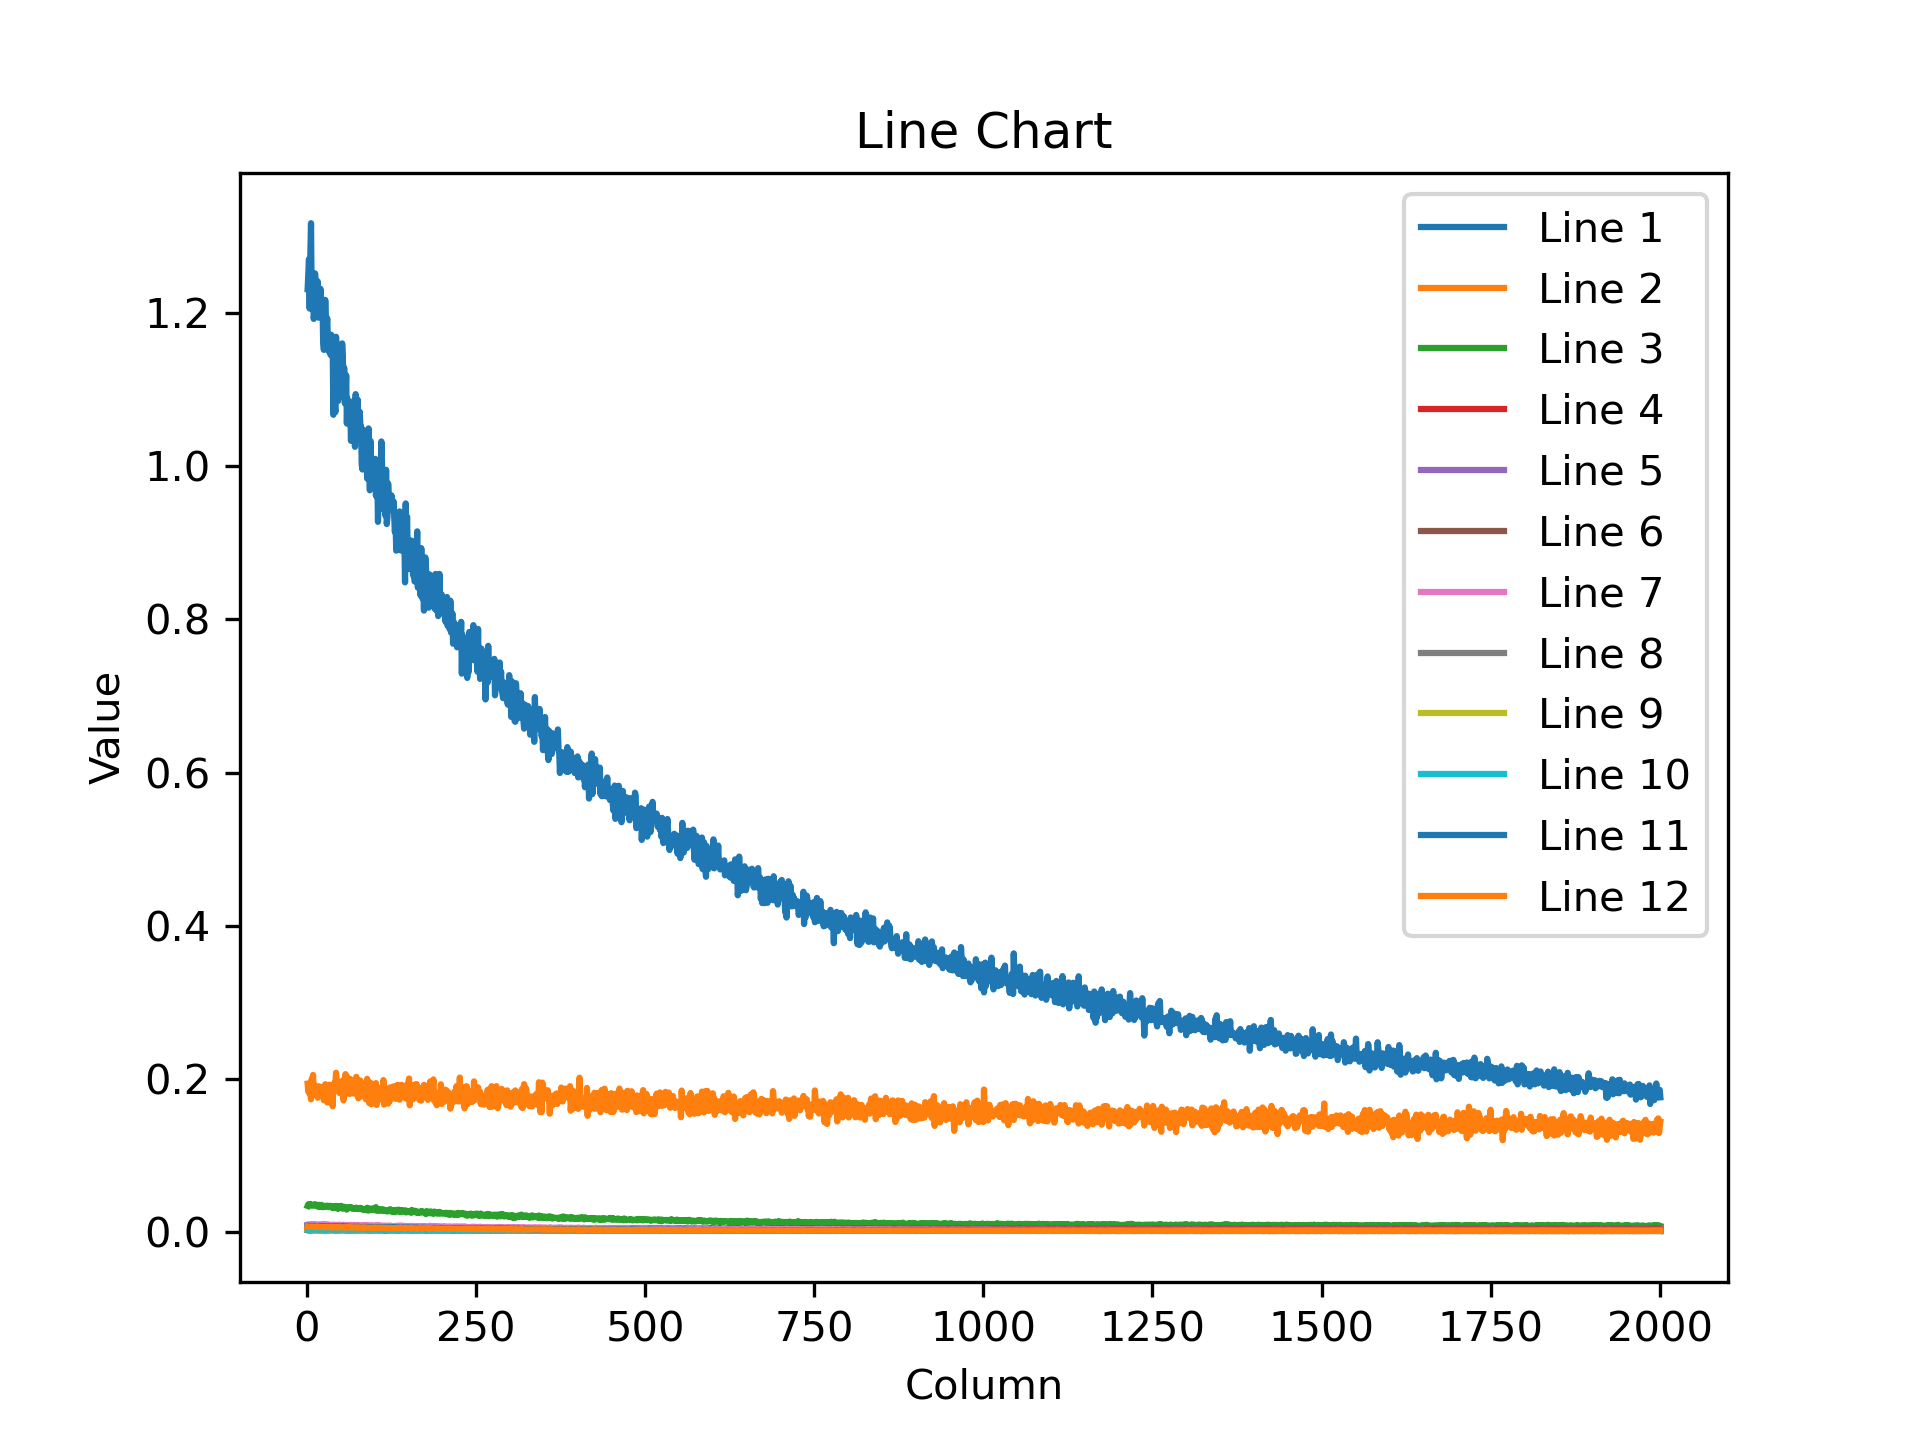

The file beside this chart, header and first rows:
1.230814933776855469e+00, 1.249323964118957520e+00, 1.270134806632995605e+00, 1.205487847328186035e+00, 1.275934934616088867e+00, 1.316926956176757812e+00, 1.216109752655029297e+00, 1.239170908927917480e+00, 1.233273506164550781e+00, 1.192017912864685059e+00, 1.199871659278869629e+00, 1.251423120498657227e+00, 1.228504061698913574e+00, 1.224303960800170898e+00, 1.207690358161926270e+00, 1.240930914878845215e+00, 1.193688273429870605e+00, 1.218380331993103027e+00, 1.196787714958190918e+00, 1.231311082839965820e+00, 1.217653989791870117e+00, 1.209963083267211914e+00, 1.211738348007202148e+00, 1.159303903579711914e+00
1.940589398145675659e-01, 1.837341487407684326e-01, 1.820511668920516968e-01, 1.948853433132171631e-01, 1.821096539497375488e-01, 1.737010180950164795e-01, 2.003920078277587891e-01, 1.923611313104629517e-01, 2.055349647998809814e-01, 1.798495650291442871e-01, 1.832587420940399170e-01, 1.917910724878311157e-01, 1.838751584291458130e-01, 1.872507631778717041e-01, 1.862841844558715820e-01, 1.758003979921340942e-01, 1.847696900367736816e-01, 1.907211989164352417e-01, 1.847414821386337280e-01, 1.897930800914764404e-01, 1.852509081363677979e-01, 1.818377971649169922e-01, 1.844862699508666992e-01, 1.851871907711029053e-01
3.457186371088027954e-02, 3.673651069402694702e-02, 3.642079606652259827e-02, 3.620196878910064697e-02, 3.711272031068801880e-02, 3.492201119661331177e-02, 3.593168035149574280e-02, 3.592990711331367493e-02, 3.531061857938766479e-02, 3.596907109022140503e-02, 3.522497788071632385e-02, 3.684744611382484436e-02, 3.565346822142601013e-02, 3.564354404807090759e-02, 3.542061150074005127e-02, 3.366049379110336304e-02, 3.614505380392074585e-02, 3.579004853963851929e-02, 3.341276571154594421e-02, 3.491875529289245605e-02, 3.594669699668884277e-02, 3.350378945469856262e-02, 3.287179395556449890e-02, 3.458706662058830261e-02
6.672516465187072754e-03, 6.756687071174383163e-03, 6.186727900058031082e-03, 6.382155232131481171e-03, 6.631621159613132477e-03, 6.907931063324213028e-03, 6.796788424253463745e-03, 6.103170104324817657e-03, 6.187515798956155777e-03, 6.937414407730102539e-03, 6.042636465281248093e-03, 6.698038429021835327e-03, 6.940162740647792816e-03, 6.152825895696878433e-03, 6.887936498969793320e-03, 6.692505441606044769e-03, 6.235520355403423309e-03, 6.292295642197132111e-03, 6.897442042827606201e-03, 6.331685930490493774e-03, 6.786508020013570786e-03, 6.543437950313091278e-03, 6.156127899885177612e-03, 5.883817560970783234e-03
4.910093266516923904e-03, 5.042324773967266083e-03, 4.685061983764171600e-03, 4.367613233625888824e-03, 4.528967663645744324e-03, 4.373956937342882156e-03, 4.747518338263034821e-03, 4.899750463664531708e-03, 4.906095098704099655e-03, 4.548212047666311264e-03, 4.840321838855743408e-03, 4.603929352015256882e-03, 4.686815198510885239e-03, 4.721988923847675323e-03, 5.042840726673603058e-03, 4.565421026200056076e-03, 4.642095416784286499e-03, 4.575754050165414810e-03, 4.682524129748344421e-03, 4.864546470344066620e-03, 4.477116744965314865e-03, 4.611159674823284149e-03, 4.273586906492710114e-03, 4.805510863661766052e-03
3.645107615739107132e-03, 3.392321290448307991e-03, 3.324508201330900192e-03, 3.338991431519389153e-03, 3.452246543020009995e-03, 3.781723557040095329e-03, 3.551531583070755005e-03, 3.495282726362347603e-03, 3.280490636825561523e-03, 3.364473581314086914e-03, 3.616025205701589584e-03, 3.311996813863515854e-03, 3.388851881027221680e-03, 3.318367991596460342e-03, 3.505710512399673462e-03, 3.735277801752090454e-03, 3.351016435772180557e-03, 3.686453448608517647e-03, 3.597336588427424431e-03, 3.862949786707758904e-03, 3.341217990964651108e-03, 3.370274323970079422e-03, 3.390220459550619125e-03, 3.341198666021227837e-03
1.026218757033348083e-02, 1.052965503185987473e-02, 1.048027072101831436e-02, 1.041409559547901154e-02, 1.066079083830118179e-02, 1.096887700259685516e-02, 1.074129529297351837e-02, 9.880764409899711609e-03, 1.049201563000679016e-02, 1.027954835444688797e-02, 1.057110168039798737e-02, 9.753128513693809509e-03, 1.020370237529277802e-02, 1.063232030719518661e-02, 1.032687537372112274e-02, 1.023488305509090424e-02, 1.018747128546237946e-02, 1.039169356226921082e-02, 9.968085214495658875e-03, 1.026052981615066528e-02, 1.036684401333332062e-02, 1.039250101894140244e-02, 1.014660485088825226e-02, 9.684001095592975616e-03
2.686309861019253731e-03, 2.455574925988912582e-03, 2.695527393370866776e-03, 2.377517055720090866e-03, 2.668049884960055351e-03, 2.399501390755176544e-03, 2.327467780560255051e-03, 2.553827129304409027e-03, 2.569142263382673264e-03, 2.572495955973863602e-03, 2.342028776183724403e-03, 2.426571678370237350e-03, 2.440582960844039917e-03, 2.653344068676233292e-03, 2.514271065592765808e-03, 2.453059190884232521e-03, 2.319525461643934250e-03, 2.421871758997440338e-03, 2.408683300018310547e-03, 2.351406030356884003e-03, 2.558132866397500038e-03, 2.472894731909036636e-03, 2.373200841248035431e-03, 2.492998028174042702e-03
4.379572346806526184e-03, 4.259570967406034470e-03, 4.358314909040927887e-03, 4.140802193433046341e-03, 4.048255272209644318e-03, 4.163269884884357452e-03, 4.451696760952472687e-03, 4.017245955765247345e-03, 4.293034318834543228e-03, 4.300332628190517426e-03, 3.958764020353555679e-03, 4.383345134556293488e-03, 4.254488274455070496e-03, 4.183018114417791367e-03, 3.935195505619049072e-03, 4.171965178102254868e-03, 4.074630327522754669e-03, 4.095242824405431747e-03, 4.071242175996303558e-03, 3.957866691052913666e-03, 3.966500051319599152e-03, 4.042867105454206467e-03, 4.300829488784074783e-03, 4.160746000707149506e-03
4.209472332149744034e-03, 4.446468316018581390e-03, 3.833356779068708420e-03, 4.101301077753305435e-03, 3.927973099052906036e-03, 4.034533165395259857e-03, 4.009549506008625031e-03, 3.835253417491912842e-03, 4.107442684471607208e-03, 4.035751335322856903e-03, 3.819883568212389946e-03, 3.912419080734252930e-03, 4.105777479708194733e-03, 3.960124216973781586e-03, 3.917835187166929245e-03, 3.852157387882471085e-03, 3.824997227638959885e-03, 4.116248805075883865e-03, 3.904710058122873306e-03, 4.130660556256771088e-03, 4.105276428163051605e-03, 4.211426246911287308e-03, 3.856564406305551529e-03, 3.807977307587862015e-03
8.814892731606960297e-03, 8.851096034049987793e-03, 8.222607895731925964e-03, 8.113871328532695770e-03, 8.072869852185249329e-03, 8.358108811080455780e-03, 8.190278895199298859e-03, 8.590469136834144592e-03, 8.372420445084571838e-03, 7.840359583497047424e-03, 8.537011221051216125e-03, 8.272561244666576385e-03, 8.132619783282279968e-03, 7.727825548499822617e-03, 8.402059786021709442e-03, 8.360885083675384521e-03, 8.589873090386390686e-03, 7.828659377992153168e-03, 7.967698387801647186e-03, 7.894056849181652069e-03, 8.649107068777084351e-03, 8.122709579765796661e-03, 8.036258630454540253e-03, 7.974888198077678680e-03
7.685086689889431000e-03, 7.386851124465465546e-03, 7.204819470643997192e-03, 7.247570902109146118e-03, 7.276320364326238632e-03, 7.453009486198425293e-03, 7.511408068239688873e-03, 7.585324347019195557e-03, 7.303006015717983246e-03, 7.378276437520980835e-03, 7.224891334772109985e-03, 6.851932965219020844e-03, 6.921199616044759750e-03, 7.533344440162181854e-03, 7.915387861430644989e-03, 7.324943784624338150e-03, 7.235918194055557251e-03, 7.324072066694498062e-03, 6.892473436892032623e-03, 7.123114075511693954e-03, 7.266887463629245758e-03, 6.900507956743240356e-03, 7.116110529750585556e-03, 7.021435536444187164e-03
